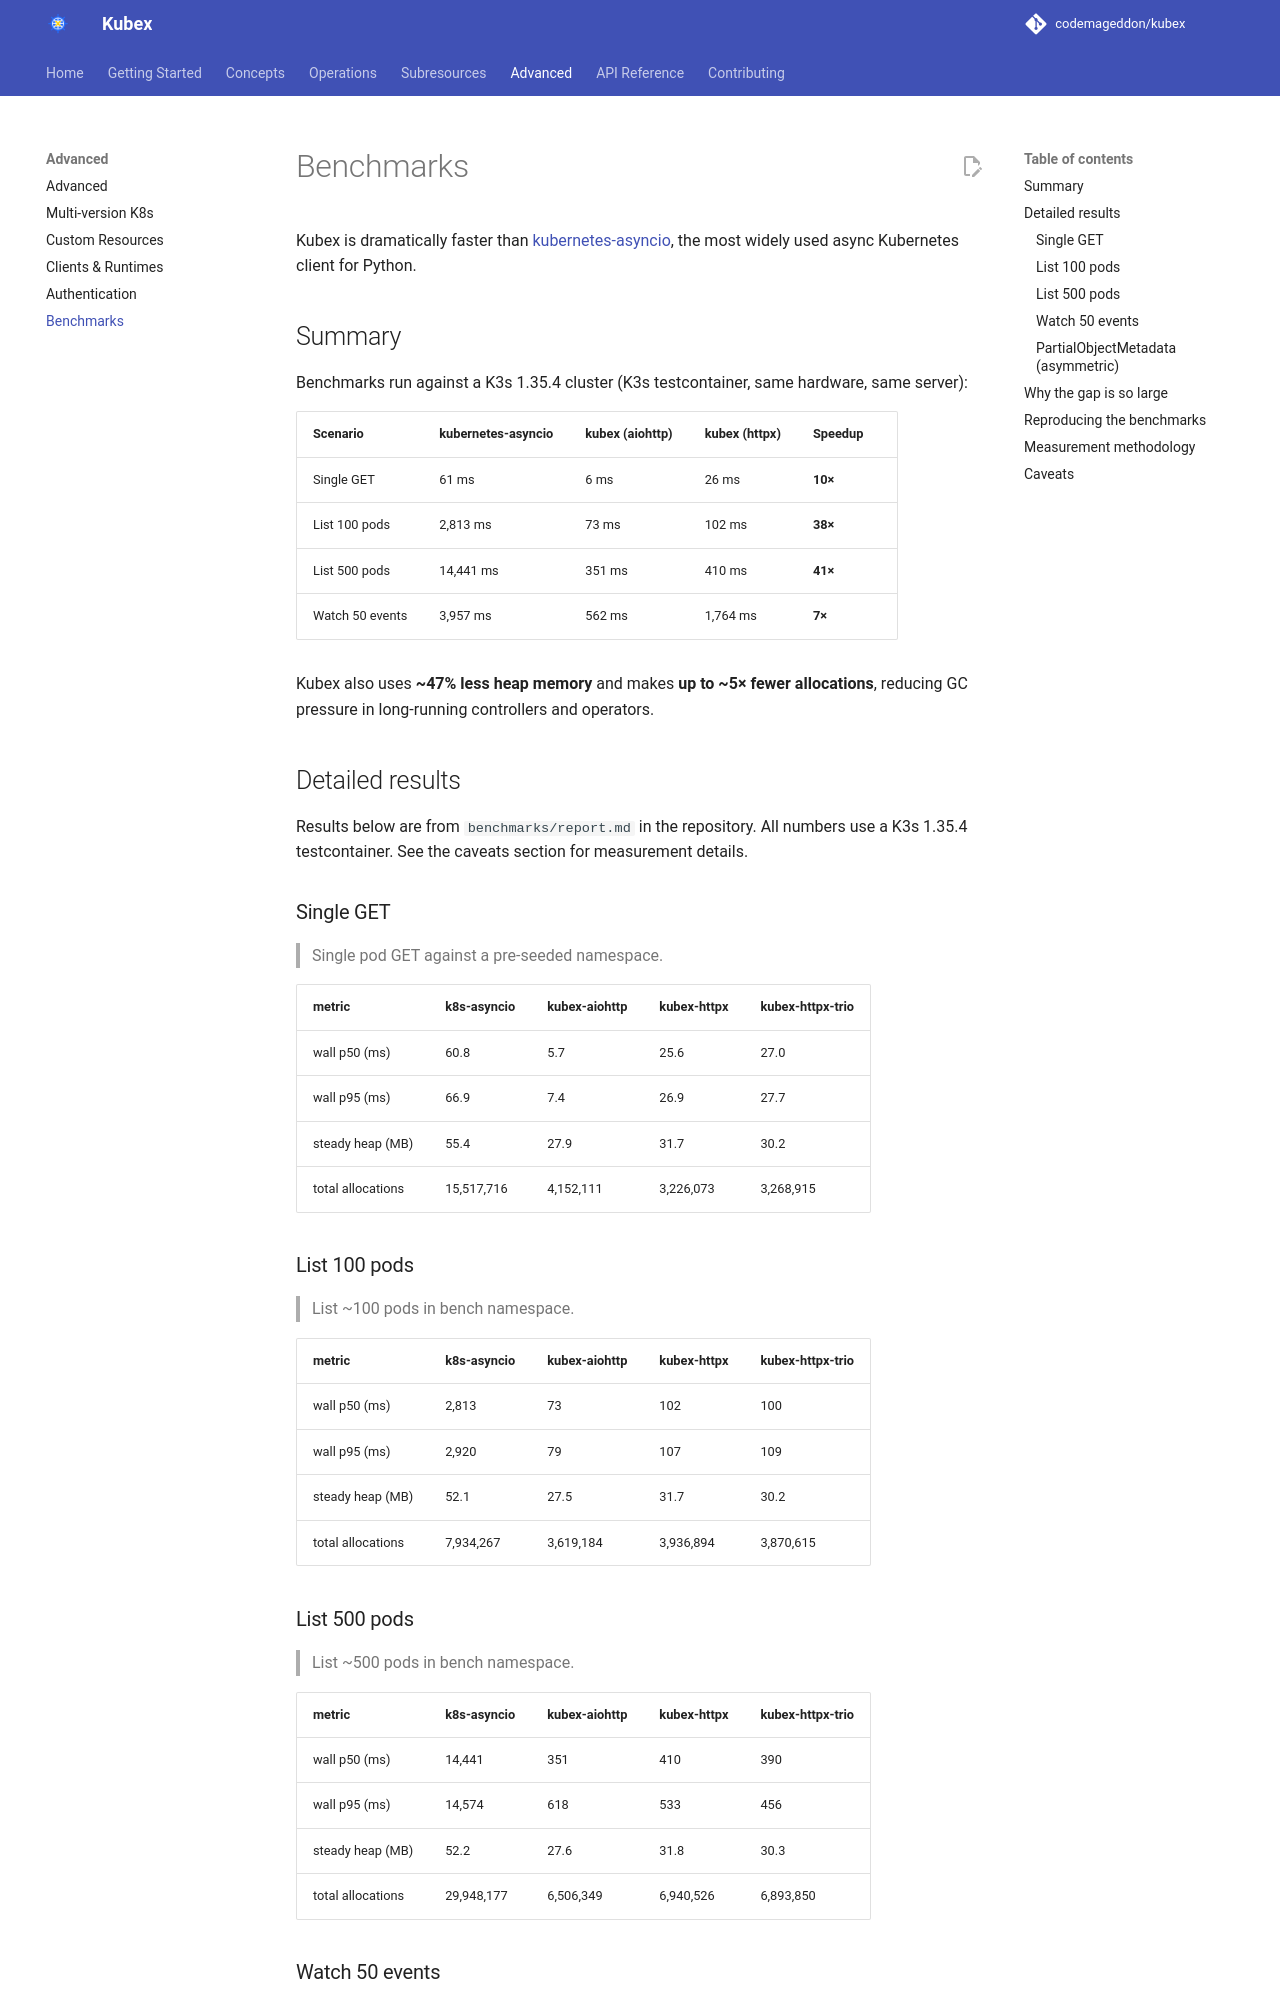

repository: codemageddon/kubex · page: 0.1.0-beta.3/advanced/benchmarks/index.html · generator: mkdocs

# Benchmarks

Kubex is dramatically faster than [kubernetes-asyncio](https://github.com/tomplus/kubernetes_asyncio), the most widely used async Kubernetes client for Python.

## Summary

Benchmarks run against a K3s 1.35.4 cluster (K3s testcontainer, same hardware, same server):

| Scenario | kubernetes-asyncio | kubex (aiohttp) | kubex (httpx) | Speedup |
|---|---|---|---|---|
| Single GET | 61 ms | 6 ms | 26 ms | **10×** |
| List 100 pods | 2,813 ms | 73 ms | 102 ms | **38×** |
| List 500 pods | 14,441 ms | 351 ms | 410 ms | **41×** |
| Watch 50 events | 3,957 ms | 562 ms | 1,764 ms | **7×** |

Kubex also uses **~47% less heap memory** and makes **up to ~5× fewer allocations**, reducing GC pressure in long-running controllers and operators.

## Detailed results

Results below are from `benchmarks/report.md` in the repository. All numbers use a K3s 1.35.4 testcontainer. See the caveats section for measurement details.

### Single GET

> Single pod GET against a pre-seeded namespace.

| metric | k8s-asyncio | kubex-aiohttp | kubex-httpx | kubex-httpx-trio |
|---|---|---|---|---|
| wall p50 (ms) | 60.8 | 5.7 | 25.6 | 27.0 |
| wall p95 (ms) | 66.9 | 7.4 | 26.9 | 27.7 |
| steady heap (MB) | 55.4 | 27.9 | 31.7 | 30.2 |
| total allocations | 15,517,716 | 4,152,111 | 3,226,073 | 3,268,915 |

### List 100 pods

> List ~100 pods in bench namespace.

| metric | k8s-asyncio | kubex-aiohttp | kubex-httpx | kubex-httpx-trio |
|---|---|---|---|---|
| wall p50 (ms) | 2,813 | 73 | 102 | 100 |
| wall p95 (ms) | 2,920 | 79 | 107 | 109 |
| steady heap (MB) | 52.1 | 27.5 | 31.7 | 30.2 |
| total allocations | 7,934,267 | 3,619,184 | 3,936,894 | 3,870,615 |

### List 500 pods

> List ~500 pods in bench namespace.

| metric | k8s-asyncio | kubex-aiohttp | kubex-httpx | kubex-httpx-trio |
|---|---|---|---|---|
| wall p50 (ms) | 14,441 | 351 | 410 | 390 |
| wall p95 (ms) | 14,574 | 618 | 533 | 456 |
| steady heap (MB) | 52.2 | 27.6 | 31.8 | 30.3 |
| total allocations | 29,948,177 | 6,506,349 | 6,940,526 | 6,893,850 |

### Watch 50 events

> Receive N watch events driven by a sibling create/delete burst.

| metric | k8s-asyncio | kubex-aiohttp | kubex-httpx | kubex-httpx-trio |
|---|---|---|---|---|
| wall p50 (ms) | 3,957 | 562 | 1,764 | 1,863 |
| evt p50 (µs) | 24,069 | 1,611 | 3,581 | 4,729 |
| evt p99 (µs) | 56,655 | 9,163 | 5,855 | 15,563 |
| steady heap (MB) | 52.2 | 27.6 | 31.7 | 30.2 |
| total allocations | 4,977,137 | 3,472,840 | 4,685,643 | 4,714,213 |
